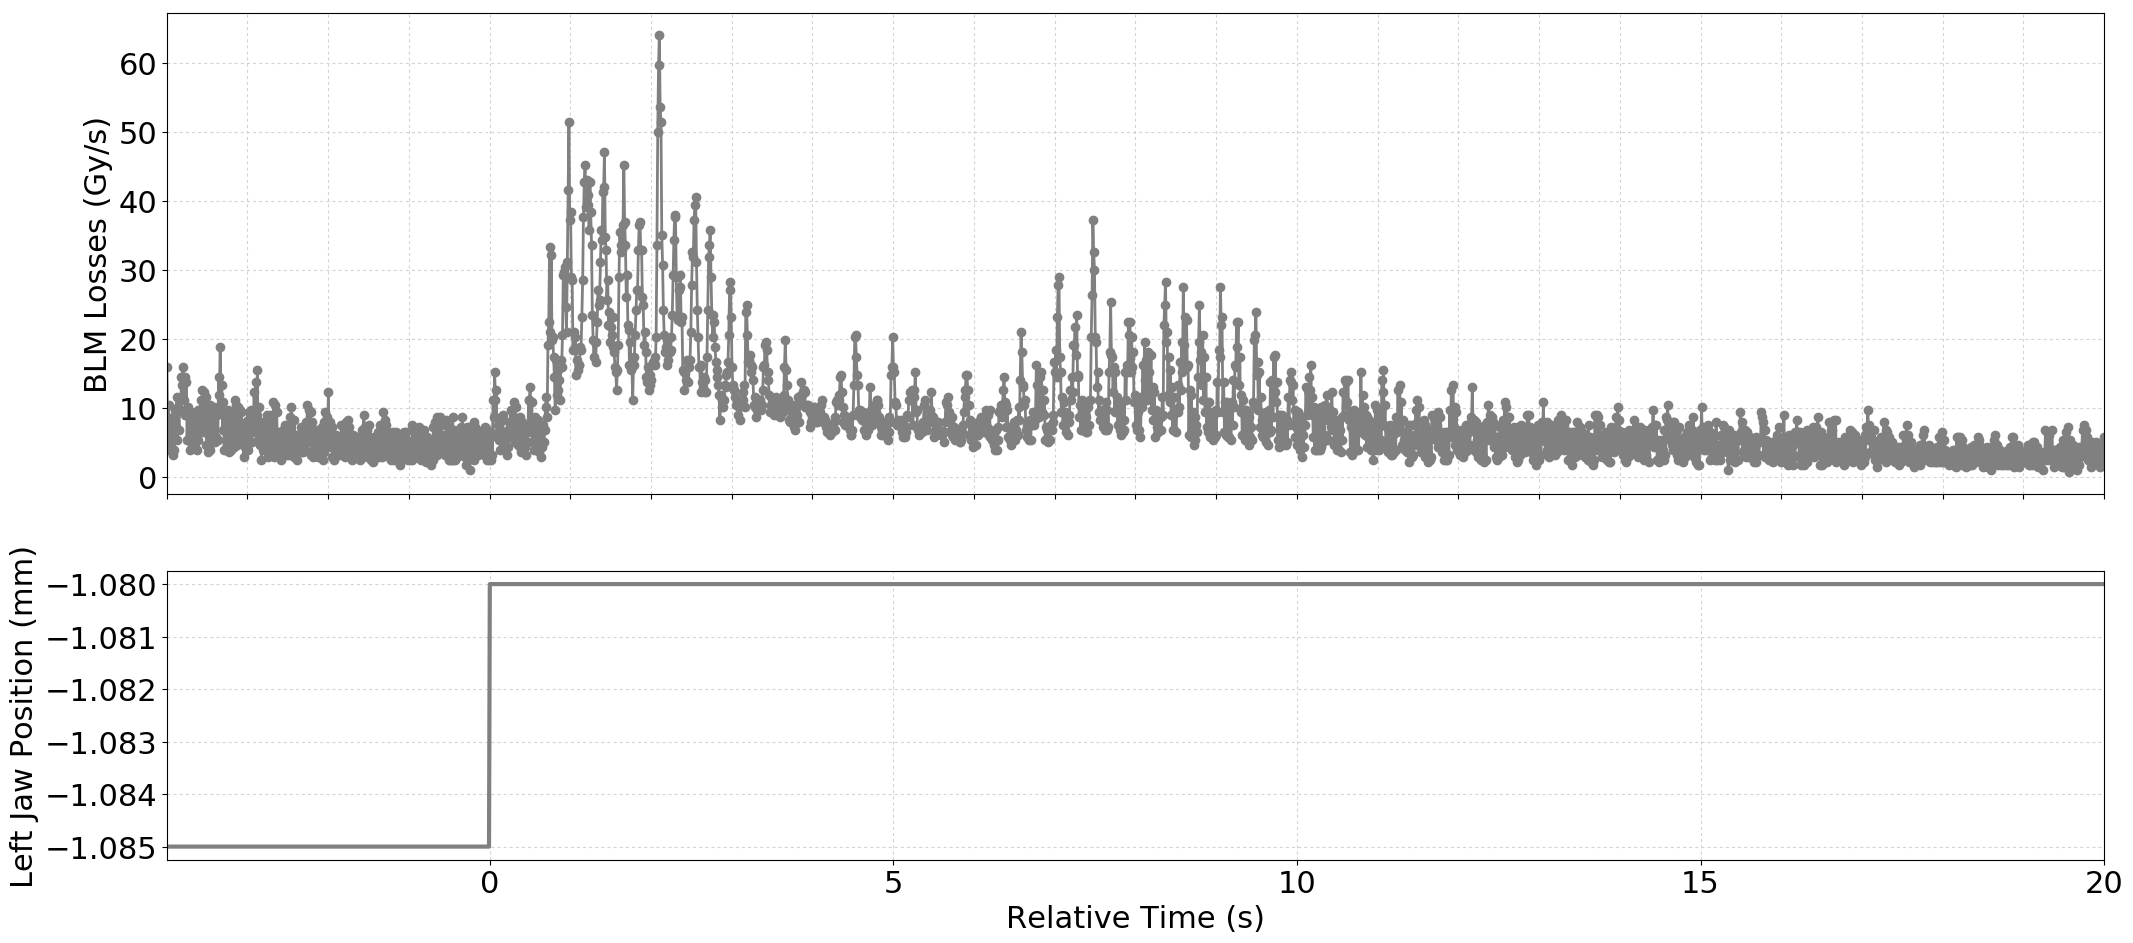

Values plotted in this chart, from the file beside it:
Timestamp, position, BLMTI.06R7.B2I10_TCP.B6R7.B2
1494682877170, -1.085, 1.5928e-05
1494682877180, -1.085, 6.877999999999999e-06
1494682877190, -1.085, 1.0498e-05
1494682877200, -1.085, 3.982e-06
1494682877210, -1.085, 7.964e-06
1494682877220, -1.085, 5.0680000000000004e-06
1494682877230, -1.085, 8.326e-06
1494682877240, -1.085, 3.258e-06
1494682877250, -1.085, 8.687999999999999e-06
1494682877260, -1.085, 3.982e-06
1494682877270, -1.085, 9.774e-06
1494682877280, -1.085, 7.24e-06
1494682877290, -1.085, 1.1584000000000001e-05
1494682877300, -1.085, 5.43e-06
1494682877310, -1.085, 1.0136000000000001e-05
1494682877320, -1.085, 6.877999999999999e-06
1494682877330, -1.085, 1.1222e-05
1494682877340, -1.085, 9.774e-06
1494682877350, -1.085, 1.448e-05
1494682877360, -1.085, 1.3394000000000001e-05
1494682877370, -1.085, 1.5928e-05
1494682877380, -1.085, 1.1222e-05
1494682877390, -1.085, 1.448e-05
1494682877400, -1.085, 9.05e-06
1494682877410, -1.085, 1.3755999999999998e-05
1494682877420, -1.085, 5.43e-06
1494682877430, -1.085, 1.0136000000000001e-05
1494682877440, -1.085, 5.43e-06
1494682877450, -1.085, 9.412e-06
1494682877460, -1.085, 3.982e-06
1494682877470, -1.085, 9.412e-06
1494682877480, -1.085, 4.706e-06
1494682877490, -1.085, 8.326e-06
1494682877500, -1.085, 4.343999999999999e-06
1494682877510, -1.085, 8.687999999999999e-06
1494682877520, -1.085, 4.343999999999999e-06
1494682877530, -1.085, 6.154e-06
1494682877540, -1.085, 3.982e-06
1494682877550, -1.085, 9.774e-06
1494682877560, -1.085, 5.43e-06
1494682877570, -1.085, 9.774e-06
1494682877580, -1.085, 6.516e-06
1494682877590, -1.085, 1.1222e-05
1494682877600, -1.085, 7.602e-06
1494682877610, -1.085, 1.267e-05
1494682877620, -1.085, 6.516e-06
1494682877630, -1.085, 1.2308e-05
1494682877640, -1.085, 6.516e-06
1494682877650, -1.085, 1.1584000000000001e-05
1494682877660, -1.085, 4.706e-06
1494682877670, -1.085, 8.687999999999999e-06
1494682877680, -1.085, 3.62e-06
1494682877690, -1.085, 9.412e-06
1494682877700, -1.085, 3.982e-06
1494682877710, -1.085, 1.0498e-05
1494682877720, -1.085, 5.43e-06
1494682877730, -1.085, 9.412e-06
1494682877740, -1.085, 5.0680000000000004e-06
1494682877750, -1.085, 1.0136000000000001e-05
1494682877760, -1.085, 5.0680000000000004e-06
... 2,341 more rows
